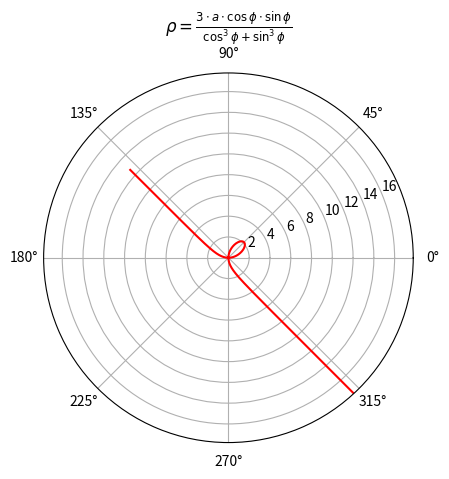

Write Python code to recreate this figure.
# Побудувати графіки у полярних координатах
# декартов лист

# Plot graphs in polar coordinates using the Cartesian letter representation
# Latex formula:
# \rho = \frac{3 * a * \cos \phi \sin \phi}{\cos^3 \phi + \sin^3 \phi}

import numpy as np
import matplotlib.pyplot as plt

# Define the phi values
phi = np.linspace(0, 2*np.pi, 100)

# Define the parameter 'a'
a = 1

# Calculate the r values based on the formula
r = (3 * a * np.cos(phi) * np.sin(phi)) / (np.cos(phi)**3 + np.sin(phi)**3)

# Create a polar plot
fig = plt.figure()
ax = fig.add_subplot(111, projection='polar')

# Plot the graph
ax.plot(phi, r, color='red')

# Set the plot limits and aspect ratio
ax.set_ylim(0, np.max(r))
ax.set_aspect('equal')

# Set the title
ax.set_title(r'$\rho = \frac{3 \cdot a \cdot \cos \phi \cdot \sin \phi}{\cos^3 \phi + \sin^3 \phi}$', fontsize=12)

# Show the plot
plt.show()
